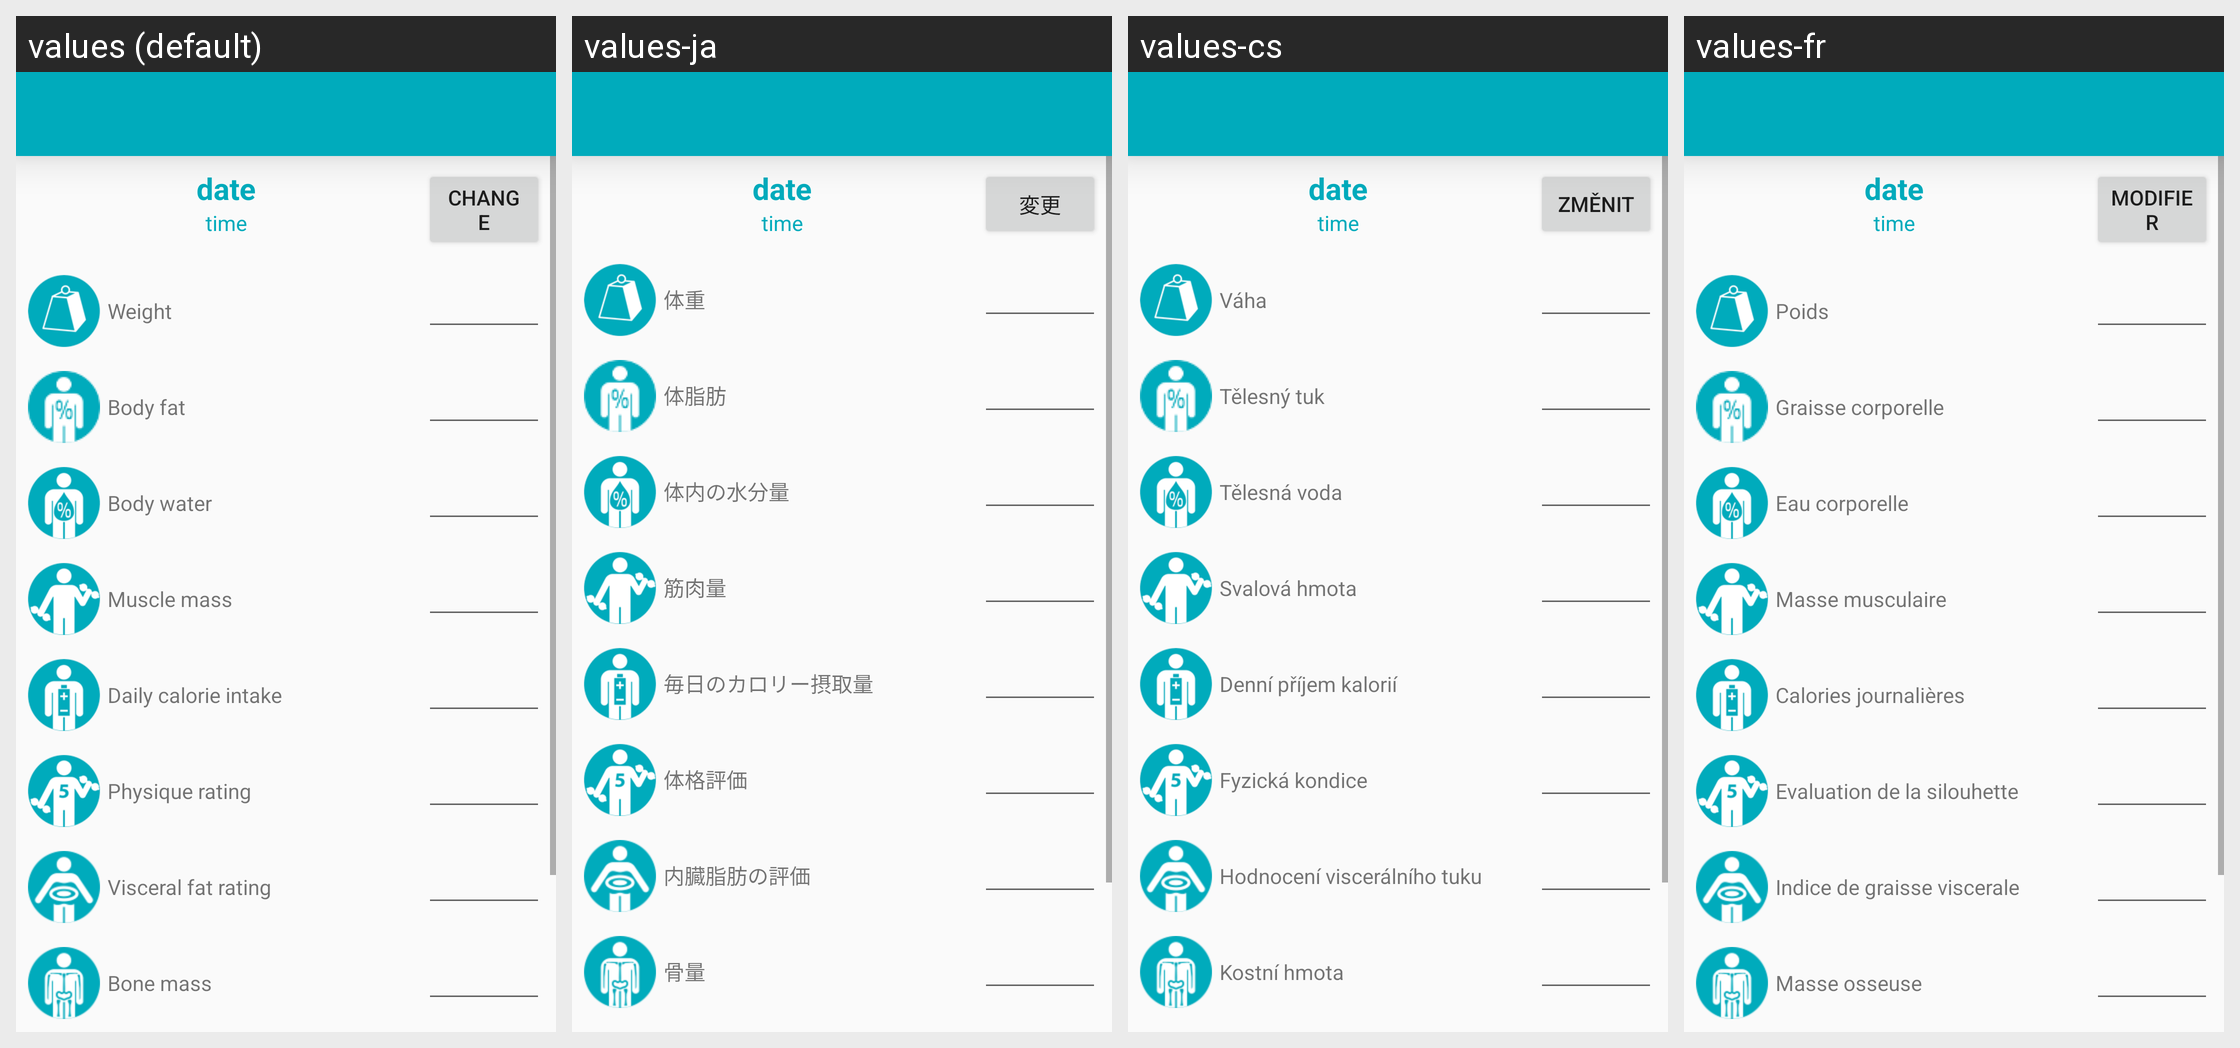

The same Android screen rendered under several of its app's locales, left to right. List the strings drawn on it with the default value and each locale's translation.
Android screen res/layout/edit_measurement.xml rendered under 4 locales, left to right: values (default), values-ja, values-cs, values-fr. Device: Nexus 5 (rendered at 1080×1920; each locale shown at half size, 540×960, under a caption strip naming it); theme Theme.WeightLogger.
Other locales in the repository, not shown: values-ca, values-de, values-en-rUS, values-es, values-it, values-iw, values-nl, values-pl, values-ru, values-sv, values-uk, values-zh.
Strings drawn on this screen, with the default value and each locale's value (text and hints the layout hard-codes, and strings that could not be matched under every locale, appear in the picture but are not listed):

change
  values: Change
  values-ja: 変更
  values-cs: Změnit
  values-fr: Modifier

weight
  values: Weight
  values-ja: 体重
  values-cs: Váha
  values-fr: Poids

body_fat
  values: Body fat
  values-ja: 体脂肪
  values-cs: Tělesný tuk
  values-fr: Graisse corporelle

body_water
  values: Body water
  values-ja: 体内の水分量
  values-cs: Tělesná voda
  values-fr: Eau corporelle

muscle_mass
  values: Muscle mass
  values-ja: 筋肉量
  values-cs: Svalová hmota
  values-fr: Masse musculaire

daily_calorie_intake
  values: Daily calorie intake
  values-ja: 毎日のカロリー摂取量
  values-cs: Denní příjem kalorií
  values-fr: Calories journalières

physique_rating
  values: Physique rating
  values-ja: 体格評価
  values-cs: Fyzická kondice
  values-fr: Evaluation de la silouhette

visceral_fat_rating
  values: Visceral fat rating
  values-ja: 内臓脂肪の評価
  values-cs: Hodnocení viscerálního tuku
  values-fr: Indice de graisse viscerale

bone_mass
  values: Bone mass
  values-ja: 骨量
  values-cs: Kostní hmota
  values-fr: Masse osseuse
